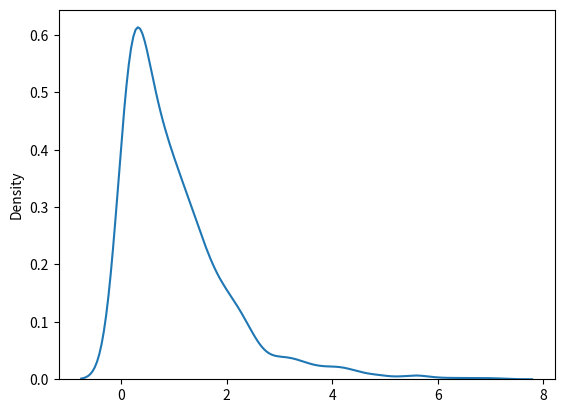

The matplotlib source for this figure:
#Exponential Distribution

#Draw out a sample for exponential distribution with 2.0 scale with 2x3 size

from numpy import random

x = random.exponential(scale=2, size=(2, 3))

print(x)

#Visualization of Exponential Distribution

import matplotlib.pyplot as plt
import seaborn as sns

sns.distplot(random.exponential(size=1000), hist=False)

plt.show()



#